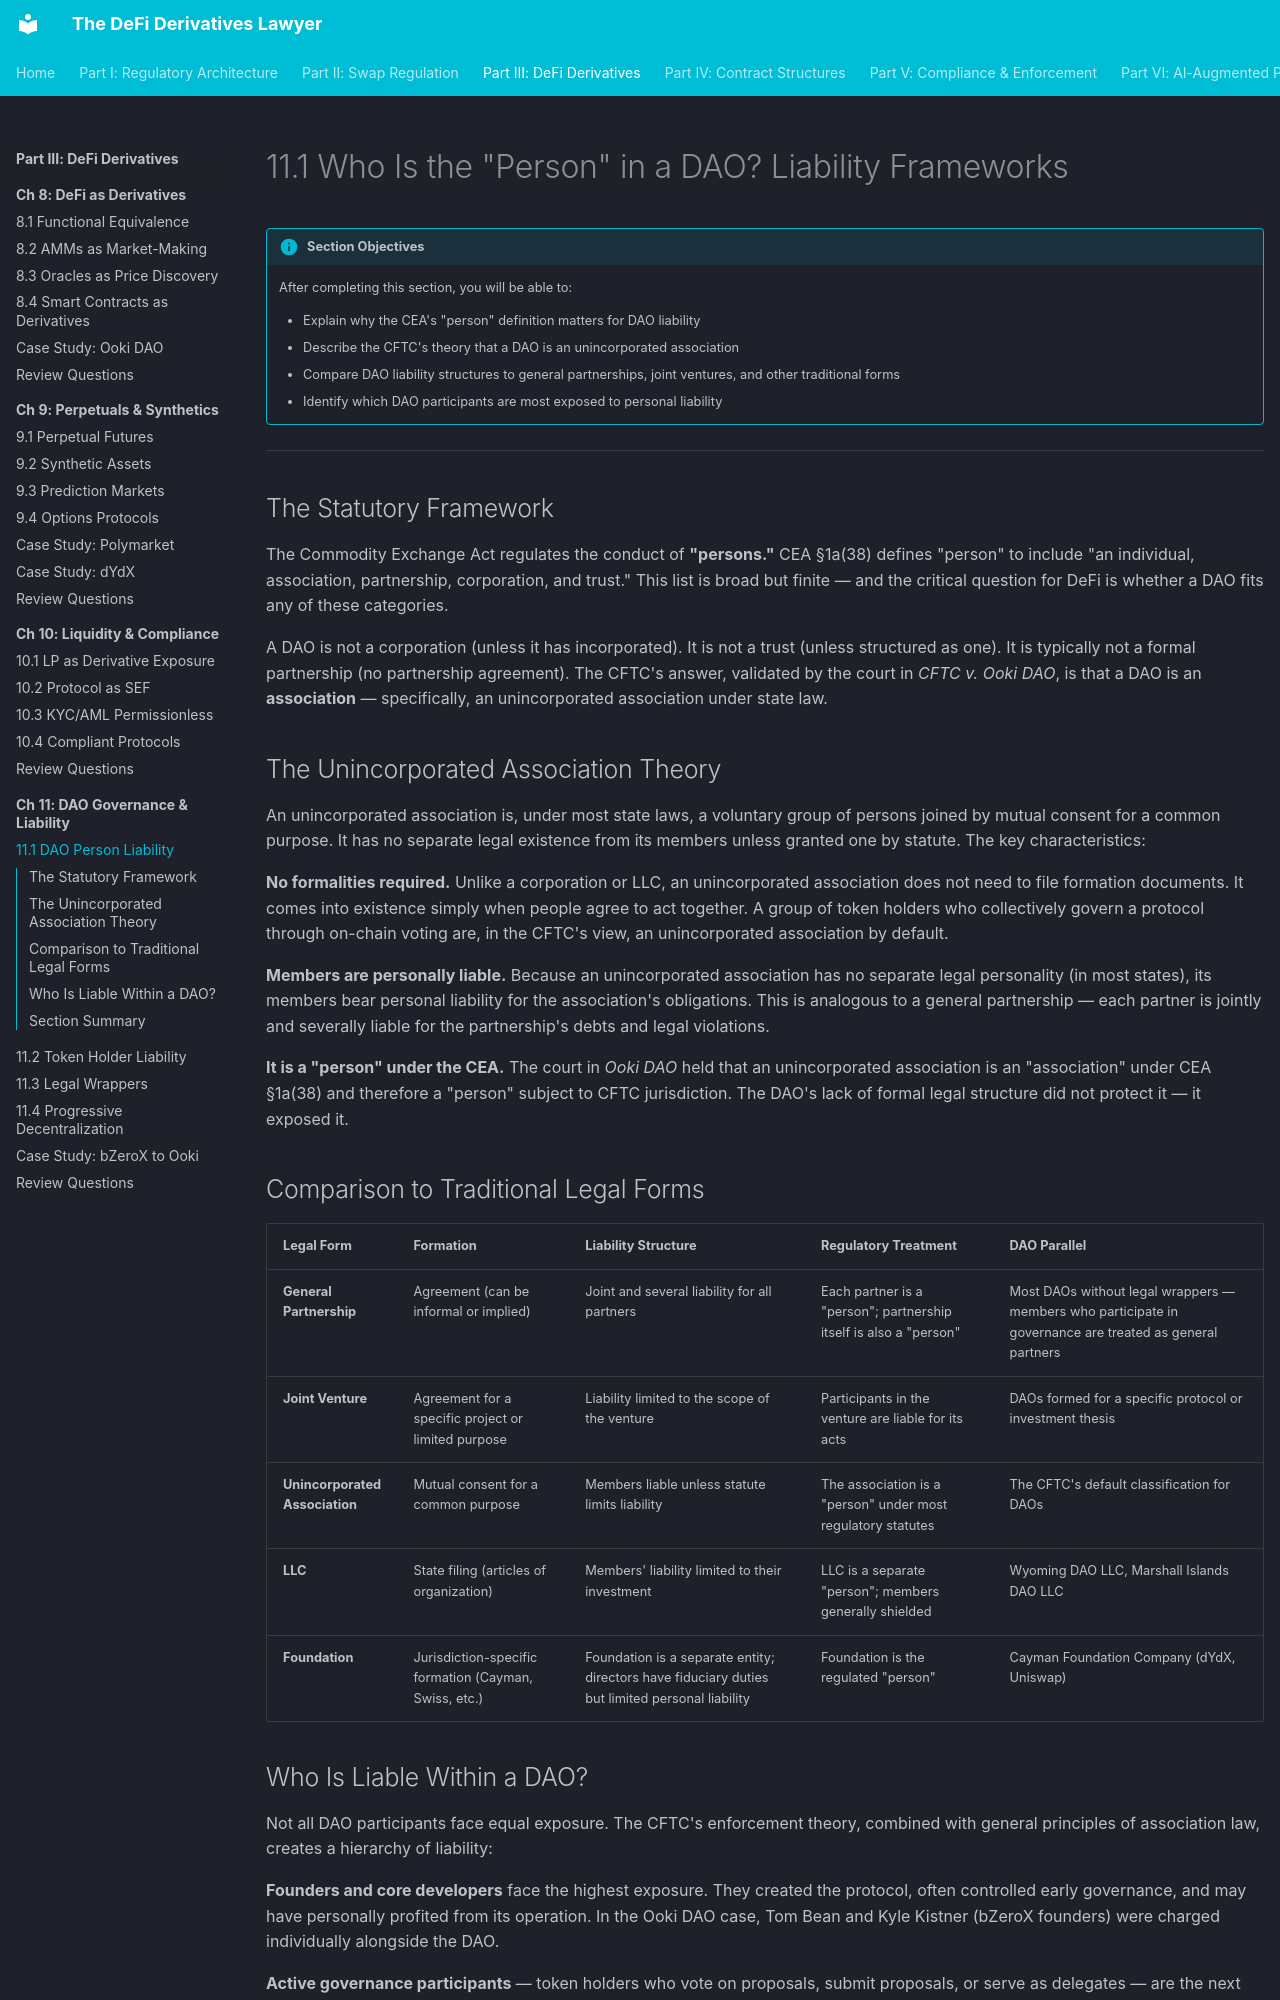

repository: Esoterics611/defi-derivatives-law · page: part-3-defi-derivatives/chapter-11-dao-regulatory/11.1-dao-person-liability/index.html · generator: mkdocs

# 11.1 Who Is the "Person" in a DAO? Liability Frameworks

!!! info "Section Objectives"
    After completing this section, you will be able to:

    - Explain why the CEA's "person" definition matters for DAO liability
    - Describe the CFTC's theory that a DAO is an unincorporated association
    - Compare DAO liability structures to general partnerships, joint ventures, and other traditional forms
    - Identify which DAO participants are most exposed to personal liability

---

## The Statutory Framework

The Commodity Exchange Act regulates the conduct of **"persons."** CEA §1a(38) defines "person" to include "an individual, association, partnership, corporation, and trust." This list is broad but finite — and the critical question for DeFi is whether a DAO fits any of these categories.

A DAO is not a corporation (unless it has incorporated). It is not a trust (unless structured as one). It is typically not a formal partnership (no partnership agreement). The CFTC's answer, validated by the court in *CFTC v. Ooki DAO*, is that a DAO is an **association** — specifically, an unincorporated association under state law.

## The Unincorporated Association Theory

An unincorporated association is, under most state laws, a voluntary group of persons joined by mutual consent for a common purpose. It has no separate legal existence from its members unless granted one by statute. The key characteristics:

**No formalities required.** Unlike a corporation or LLC, an unincorporated association does not need to file formation documents. It comes into existence simply when people agree to act together. A group of token holders who collectively govern a protocol through on-chain voting are, in the CFTC's view, an unincorporated association by default.

**Members are personally liable.** Because an unincorporated association has no separate legal personality (in most states), its members bear personal liability for the association's obligations. This is analogous to a general partnership — each partner is jointly and severally liable for the partnership's debts and legal violations.

**It is a "person" under the CEA.** The court in *Ooki DAO* held that an unincorporated association is an "association" under CEA §1a(38) and therefore a "person" subject to CFTC jurisdiction. The DAO's lack of formal legal structure did not protect it — it exposed it.

## Comparison to Traditional Legal Forms

| Legal Form | Formation | Liability Structure | Regulatory Treatment | DAO Parallel |
|-----------|-----------|-------------------|---------------------|-------------|
| **General Partnership** | Agreement (can be informal or implied) | Joint and several liability for all partners | Each partner is a "person"; partnership itself is also a "person" | Most DAOs without legal wrappers — members who participate in governance are treated as general partners |
| **Joint Venture** | Agreement for a specific project or limited purpose | Liability limited to the scope of the venture | Participants in the venture are liable for its acts | DAOs formed for a specific protocol or investment thesis |
| **Unincorporated Association** | Mutual consent for a common purpose | Members liable unless statute limits liability | The association is a "person" under most regulatory statutes | The CFTC's default classification for DAOs |
| **LLC** | State filing (articles of organization) | Members' liability limited to their investment | LLC is a separate "person"; members generally shielded | Wyoming DAO LLC, Marshall Islands DAO LLC |
| **Foundation** | Jurisdiction-specific formation (Cayman, Swiss, etc.) | Foundation is a separate entity; directors have fiduciary duties but limited personal liability | Foundation is the regulated "person" | Cayman Foundation Company (dYdX, Uniswap) |
